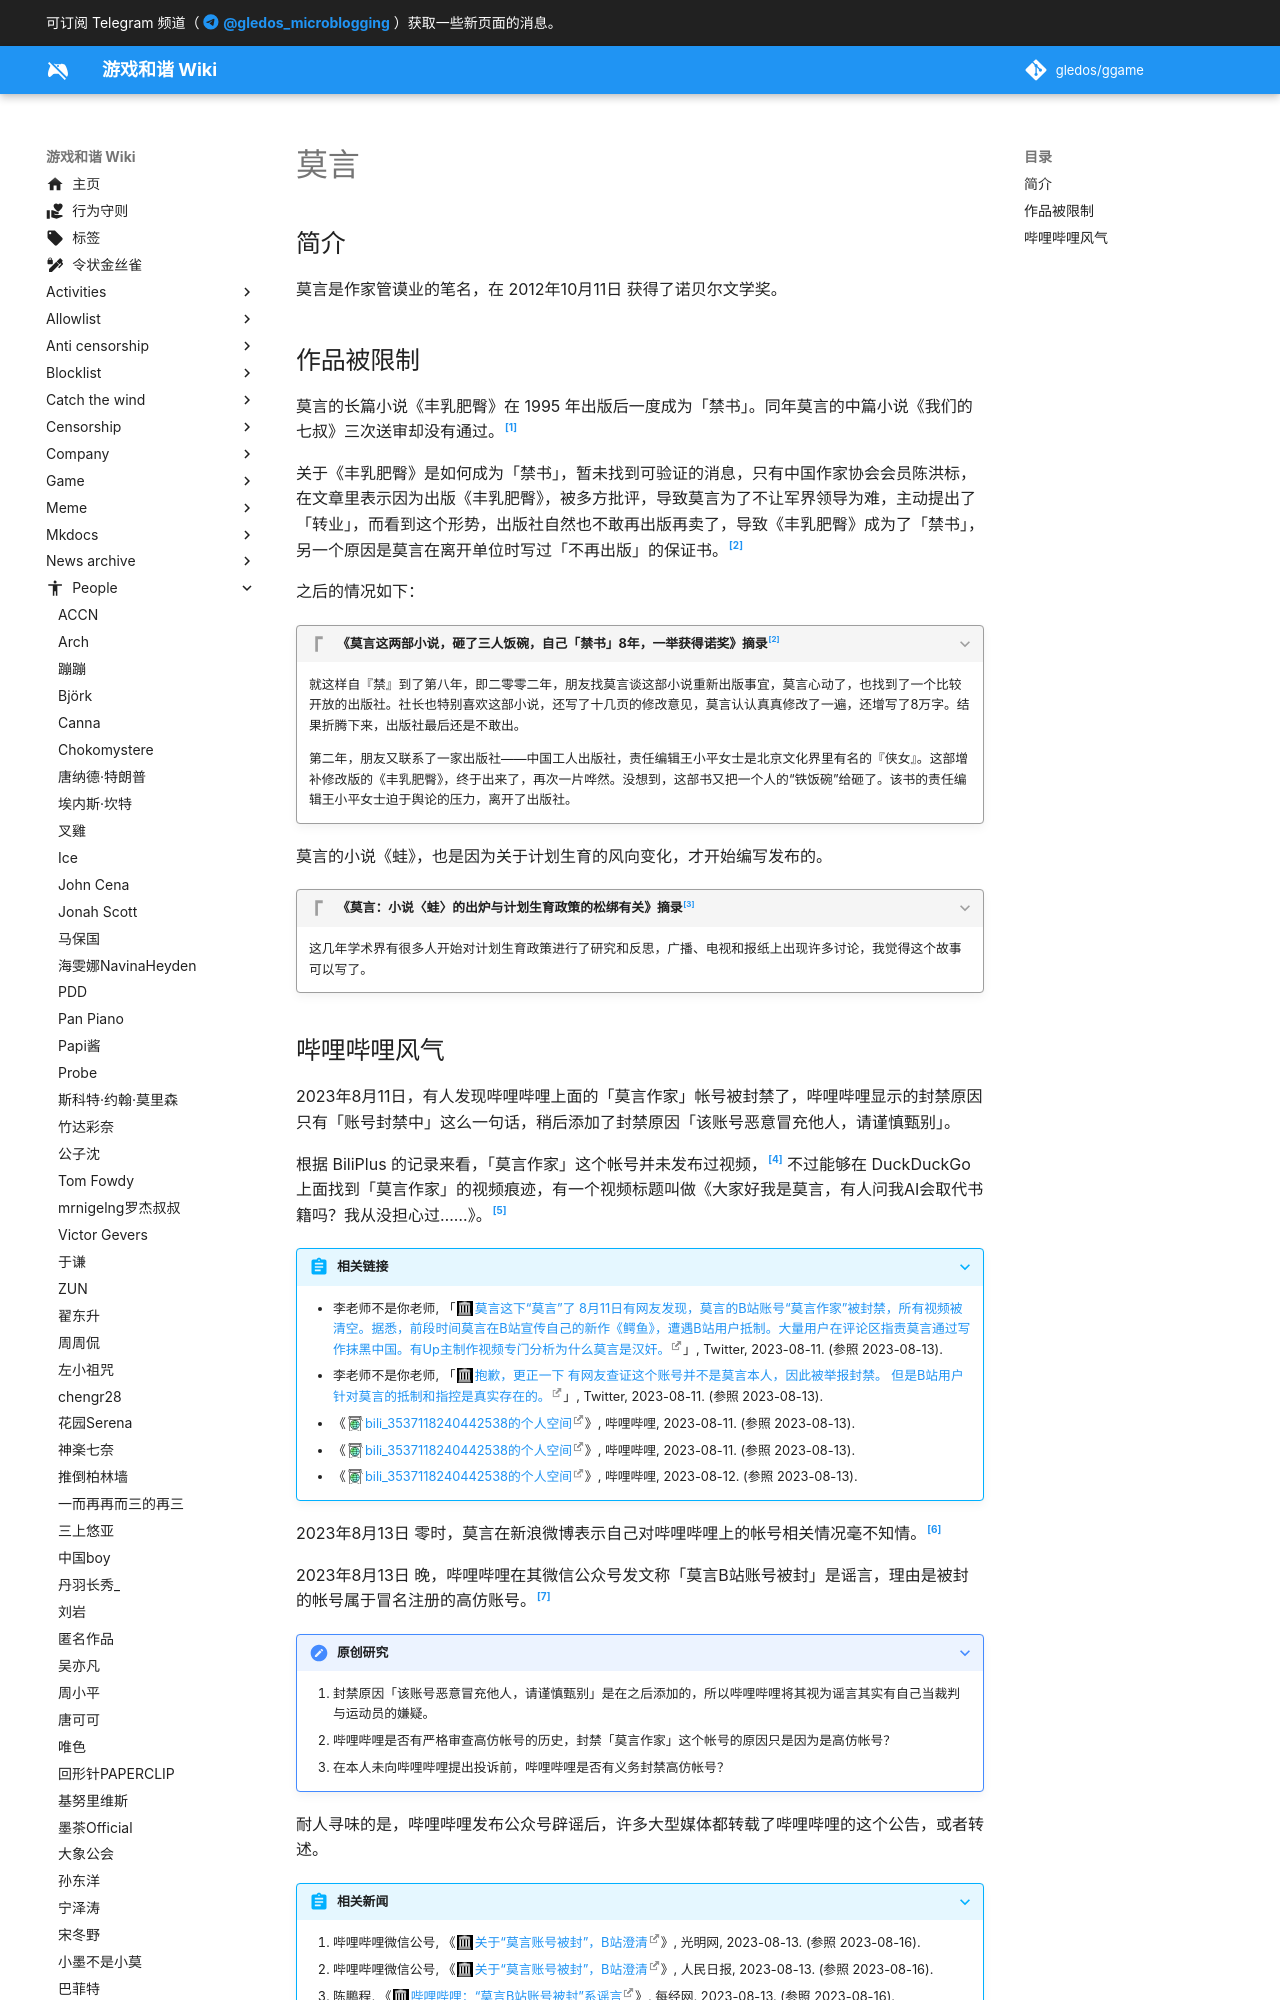

repository: gledos/ggame · page: people/莫言.html · generator: mkdocs

---
title: "莫言"
description:
published: true
date: "2023-08-16T13:37:27"
特殊标签标记: #无标签
editor: markdown
dateCreated: "2023-08-12T07:46:49"
---

## 简介

莫言是作家管谟业的笔名，在 2012年10月11日 获得了诺贝尔文学奖。

## 作品被限制

莫言的长篇小说《丰乳肥臀》在 1995 年出版后一度成为「禁书」。同年莫言的中篇小说《我们的七叔》三次送审却没有通过。[^92312]

[^92312]: 萧雨, 杜林, 成岳, 昱杉和李肃, 《[解密时刻: 中国禁书·逸闻轶事（完整版）](https://web.archive.org/web/20210922093253/https://www.voachinese.com/a/histories-mysteries-banned-books-full-version/1692312.html)》, 美国之音, 2013-07-01. (参照 2023-08-13).

关于《丰乳肥臀》是如何成为「禁书」，暂未找到可验证的消息，只有中国作家协会会员陈洪标，在文章里表示因为出版《丰乳肥臀》，被多方批评，导致莫言为了不让军界领导为难，主动提出了「转业」，而看到这个形势，出版社自然也不敢再出版再卖了，导致《丰乳肥臀》成为了「禁书」，另一个原因是莫言在离开单位时写过「不再出版」的保证书。[^19105]

[^19105]: 陈洪标, 《[莫言这两部小说，砸了三人饭碗，自己“禁书”8年，一举获得诺奖](https://web.archive.org/web/20230813050335/https://www.sohu.com/a/392538939_819105)》, 搜狐网, 2020-05-01. (参照 2023-08-13).

之后的情况如下：

> [!quote]+ 《莫言这两部小说，砸了三人饭碗，自己「禁书」8年，一举获得诺奖》摘录[^19105]
>
> 就这样自『禁』到了第八年，即二零零二年，朋友找莫言谈这部小说重新出版事宜，莫言心动了，也找到了一个比较开放的出版社。社长也特别喜欢这部小说，还写了十几页的修改意见，莫言认认真真修改了一遍，还增写了8万字。结果折腾下来，出版社最后还是不敢出。
>
> 第二年，朋友又联系了一家出版社——中国工人出版社，责任编辑王小平女士是北京文化界里有名的『侠女』。这部增补修改版的《丰乳肥臀》，终于出来了，再次一片哗然。没想到，这部书又把一个人的“铁饭碗”给砸了。该书的责任编辑王小平女士迫于舆论的压力，离开了出版社。

莫言的小说《蛙》，也是因为关于计划生育的风向变化，才开始编写发布的。

> [!quote]+ 《莫言：小说〈蛙〉的出炉与计划生育政策的松绑有关》摘录[^66239]
>
> 这几年学术界有很多人开始对计划生育政策进行了研究和反思，广播、电视和报纸上出现许多讨论，我觉得这个故事可以写了。

[^66239]: 张英, 《[莫言：小说〈蛙〉的出炉与计划生育政策的松绑有关](https://web.archive.org/web/20180618215442/http://culture.ifeng.com/huodong/special/2012nuobeierwenxuejiang/moyan/detail_2012_10/11/18166239_0.shtml)》, 凤凰网／南方周末, 2012-10-11. (参照 2023-10-08).
